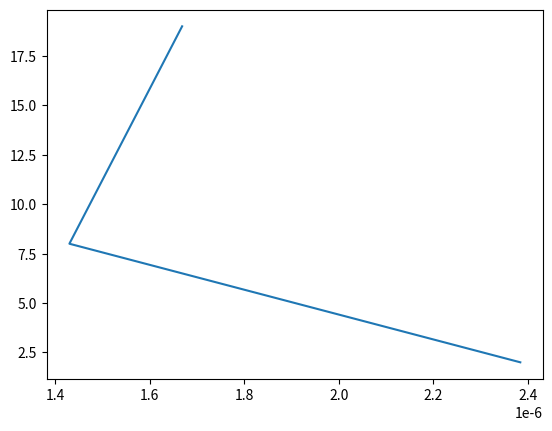

Reproduce this figure in Python.
import time
import matplotlib.pyplot as plt


def timeplot3(inputs):
    input_time = []
    input_size = []
    for i in range(0, len(inputs)):
        input_size.append(len(inputs[i]))
        Start_time = time.time()
        (inputs[i]).sort()
        (inputs[i]).sort(reverse=True)
        End_time = time.time()
        total_time = End_time - Start_time
        input_time.append(total_time)
        print('The total time: ' +str(total_time))

    plt.plot(input_time, input_size)
    plt.show()



timeplot3([[1, 5], [12, 65, 24, 98, 45, 24, 98, 45],
        [67, 98, 46, 13, 23, 56, 78, 12, 65, 24, 98, 100, 45, 12, 65, 24, 98, 100, 45]])
